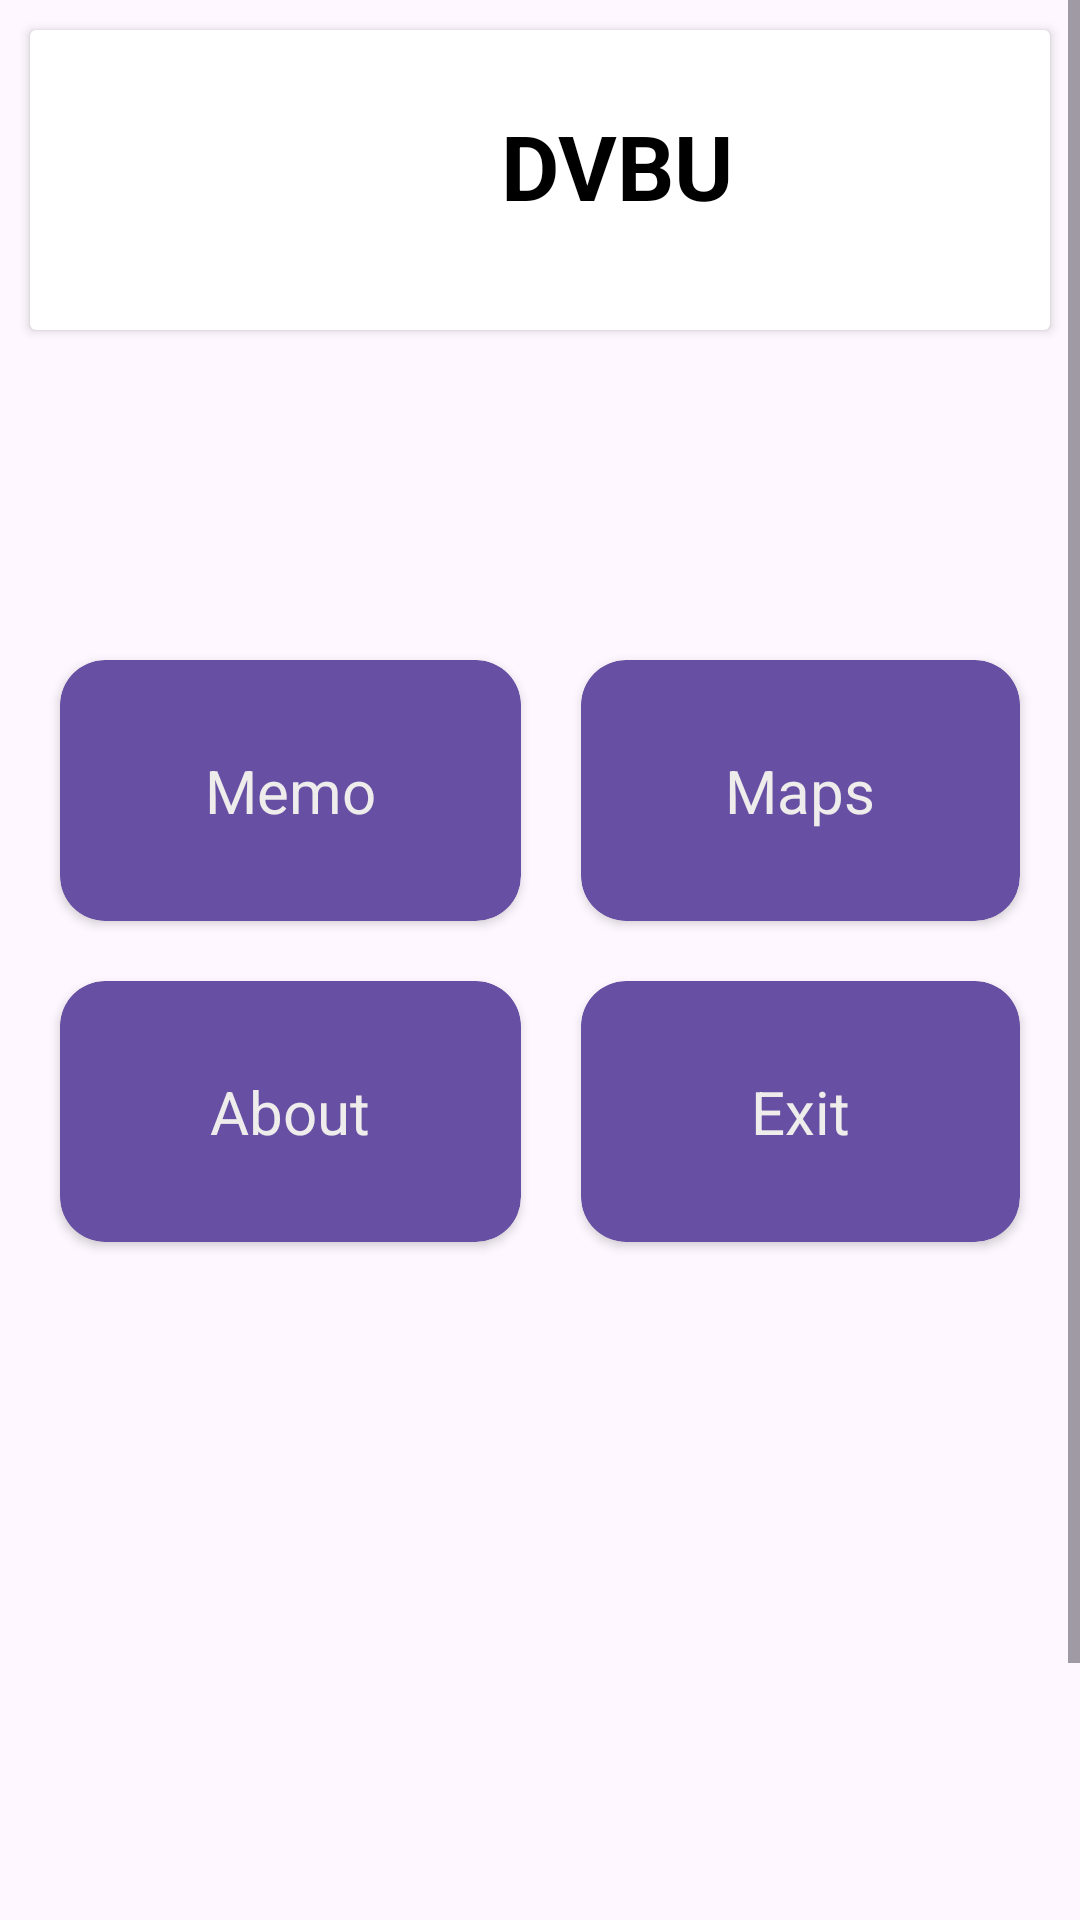

Reconstruct the res/layout file that produces this screen, plus the resources it refers to.
<!-- AndroidManifest.xml: application theme Theme.DVBU -->
<!-- res/layout/activity_menu.xml -->
<?xml version="1.0" encoding="utf-8"?>
<ScrollView xmlns:android="http://schemas.android.com/apk/res/android"
    xmlns:app="http://schemas.android.com/apk/res-auto"
    xmlns:tools="http://schemas.android.com/tools"
    android:layout_width="match_parent"
    android:layout_height="match_parent"
    tools:context=".Menu">

    <LinearLayout
        android:layout_width="match_parent"
        android:layout_height="match_parent"
        android:orientation="vertical">

        <androidx.cardview.widget.CardView
            android:layout_width="match_parent"
            android:layout_height="wrap_content"
            android:layout_marginTop="10sp"
            android:layout_marginLeft="10sp"
            android:layout_marginRight="10sp"
            >

            <LinearLayout
                android:layout_width="match_parent"
                android:layout_height="wrap_content"
                android:orientation="horizontal">

                <ImageView
                    android:layout_width="100sp"
                    android:layout_height="100sp"
                    android:src="@drawable/dbuchiquito"
                    android:padding="5sp"/>

                <TextView
                    android:layout_width="match_parent"
                    android:layout_height="match_parent"
                    android:text="DVBU"
                    android:textSize="30dp"
                    android:textColor="#000"
                    android:layout_gravity="center"
                    android:paddingTop="25sp"
                    android:paddingLeft="57dp"
                    android:textStyle="bold"
                    />
            </LinearLayout>


        </androidx.cardview.widget.CardView>

        <GridLayout
            android:layout_width="match_parent"
            android:layout_height="wrap_content"
            android:layout_marginTop="100dp"
            android:layout_marginRight="10sp"
            android:layout_marginLeft="10sp"
            android:rowCount="2"
            android:columnCount="2">

            <androidx.cardview.widget.CardView
                android:id="@+id/c1"
                android:layout_gravity="fill"
                android:layout_rowWeight="1"
                android:layout_columnWeight="1"
                app:cardCornerRadius="15sp"
                app:cardBackgroundColor="#6750A3"
                android:layout_margin="10sp">

                <TextView
                    android:layout_width="wrap_content"
                    android:layout_height="wrap_content"
                    android:text="Memo"
                    android:textSize="20sp"
                    android:textAlignment="center"
                    android:layout_gravity="center"
                    android:textColor="#EFECEC"
                    android:paddingTop="30sp"
                    android:paddingBottom="30sp"/>

            </androidx.cardview.widget.CardView>

            <androidx.cardview.widget.CardView
                android:id="@+id/c2"
                android:layout_gravity="fill"
                android:layout_rowWeight="2"
                android:layout_columnWeight="1"
                app:cardCornerRadius="15sp"
                app:cardBackgroundColor="#6750A3"
                android:layout_margin="10sp">

                <TextView
                    android:layout_width="wrap_content"
                    android:layout_height="wrap_content"
                    android:text="Maps"
                    android:textSize="20sp"
                    android:textAlignment="center"
                    android:layout_gravity="center"
                    android:textColor="#EFECEC"
                    android:paddingTop="30sp"
                    android:paddingBottom="30sp"/>

            </androidx.cardview.widget.CardView>

            <androidx.cardview.widget.CardView
                android:id="@+id/c3"
                android:layout_gravity="fill"
                android:layout_rowWeight="1"
                android:layout_columnWeight="1"
                app:cardCornerRadius="15sp"
                app:cardBackgroundColor="#6750A3"
                android:layout_margin="10sp">

                <TextView
                    android:layout_width="wrap_content"
                    android:layout_height="wrap_content"
                    android:text="About"
                    android:textSize="20sp"
                    android:textAlignment="center"
                    android:layout_gravity="center"
                    android:textColor="#EFECEC"
                    android:paddingTop="30sp"
                    android:paddingBottom="30sp"/>

            </androidx.cardview.widget.CardView>

            <androidx.cardview.widget.CardView
                android:id="@+id/c4"
                android:layout_gravity="fill"
                android:layout_rowWeight="1"
                android:layout_columnWeight="1"
                app:cardCornerRadius="15sp"
                app:cardBackgroundColor="#6750A3"
                android:layout_margin="10sp">

                <TextView
                    android:layout_width="wrap_content"
                    android:layout_height="wrap_content"
                    android:text="Exit"
                    android:textSize="20sp"
                    android:textAlignment="center"
                    android:layout_gravity="center"
                    android:textColor="#EFECEC"
                    android:paddingTop="30sp"
                    android:paddingBottom="30sp"/>

            </androidx.cardview.widget.CardView>

        </GridLayout>

        <TextView
            android:layout_width="wrap_content"
            android:layout_height="wrap_content"
            android:text="MF 2023"
            android:textColor="@android:color/darker_gray"
            android:layout_gravity="center"
            android:layout_marginTop="280dp"
            android:layout_marginBottom="16dp"
            />
    </LinearLayout>

</ScrollView>
<!-- resources referenced by this layout -->
<resources>
  <style name="Theme.DVBU" parent="Base.Theme.DVBU" />
  <style name="Base.Theme.DVBU" parent="Theme.Material3.DayNight.NoActionBar">
          
          
      </style>
</resources>
